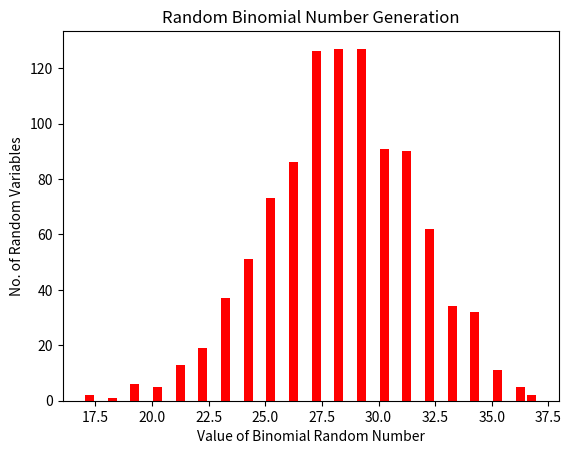

Python code for this plot:
from scipy.stats import binom
import matplotlib.pyplot as plt
import numpy as np

a = pow(7,5)
b = 0
m = 2**31 - 1
x = 18
# Seed
arr1 = np.zeros((1,44000),dtype=np.float64)
for i in range (44000):
    x = (a*x+b)% m
    u1 = x/m
    arr1[0,i] = u1

for i in range (44000):
    if arr1[0,i] <= 0.64:
        arr1[0,i] = 1
    else:
        arr1[0,i] = 0


arr2 = np.zeros((1,1000),dtype=np.float64)
for i in range (1000):
    for j in range (44):
        arr2[0,i] += arr1[0,(j+44*i)]

plt.hist(arr2[0], bins=40, histtype='bar', rwidth=0.8, color='r')
plt.xlabel('Value of Binomial Random Number')
plt.ylabel('No. of Random Variables')
plt.title('Random Binomial Number Generation')
plt.show()

sum =0
for i in range (1000):
    if arr2[0,i]>=40:
        sum +=1

print ('Probability that random variable X ia at least 40 by out distribution: ', (sum/1000))
cdf = binom.cdf(40,44,.64)
print('Probability that random variable X ia at least 40 by formula driven: ', (1-cdf))




